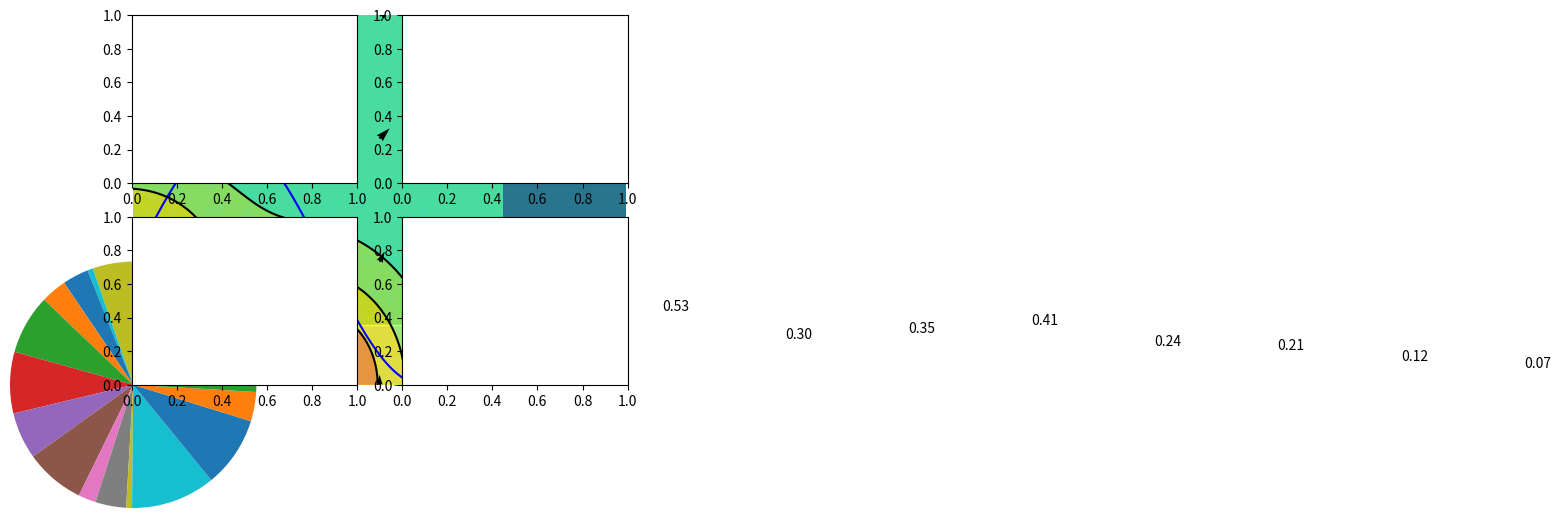
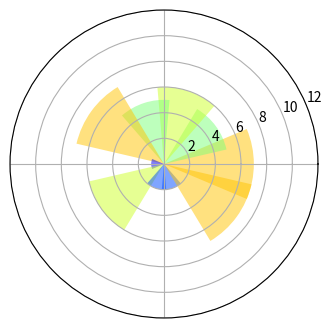

Generate these figures, in order, with matplotlib:
import matplotlib.pylab as plt
from mpl_toolkits.mplot3d import Axes3D
import numpy as np

'''普通图'''
n = 256
X = np.linspace(-np.pi,np.pi,n,endpoint=True)
Y = np.sin(2*X)
plt.plot(X, Y+1, color='blue', alpha=1.00)
plt.plot(X, Y-1, color='blue', alpha=1.00)
plt.show()

'''散点图'''
n = 1024
X = np.random.normal(0,1,n)
Y = np.random.normal(0,1,n)
plt.scatter(X,Y)
plt.show()

'''条形图'''
n = 12
X = np.arange(n)
Y1 = (1-X/float(n)) * np.random.uniform(0.5,1.0,n)
Y2 = (1-X/float(n)) * np.random.uniform(0.5,1.0,n)
plt.bar(X, +Y1, facecolor='#9999ff', edgecolor='white')
plt.bar(X, -Y2, facecolor='#ff9999', edgecolor='white')
for x,y in zip(X,Y1):
    plt.text(x+0.4, y+0.05, '%.2f' % y, ha='center', va= 'bottom')
plt.ylim(-1.25,+1.25)
plt.show()

'''等高线图'''
def f(x,y): return (1-x/2+x**5+y**3)*np.exp(-x**2-y**2)
n = 256
x = np.linspace(-3,3,n)
y = np.linspace(-3,3,n)
X,Y = np.meshgrid(x,y)
plt.contourf(X, Y, f(X,Y), 8, alpha=.75, cmap='jet')
C = plt.contour(X, Y, f(X,Y), 8, colors='black')
plt.show()

'''灰度图'''
def f(x,y): return (1-x/2+x**5+y**3)*np.exp(-x**2-y**2)
n = 10
x = np.linspace(-3,3,4*n)
y = np.linspace(-3,3,3*n)
X,Y = np.meshgrid(x,y)
plt.imshow(f(X,Y))
plt.show()

'''饼状图'''
n = 20
Z = np.random.uniform(0,1,n)
plt.pie(Z)
plt.show()

'''量场图'''
n = 8
X,Y = np.mgrid[0:n,0:n]
plt.quiver(X,Y)
plt.show()

'''网格'''
axes = plt.gca()
axes.set_xlim(0,4)
axes.set_ylim(0,3)
axes.set_xticklabels([])
axes.set_yticklabels([])
plt.show()

'''多重网格'''
plt.subplot(2,2,1)
plt.subplot(2,2,2)
plt.subplot(2,2,3)
plt.subplot(2,2,4)
plt.show()

'''极轴图'''
plt.figure(figsize=(8,4))
ax1= plt.subplot(111, projection='polar')
ax1.set_rlim(0,12)
data = np.random.randint(1,10,10)
theta=np.arange(0,2*np.pi,2*np.pi/10)
# 创建数据
bar = ax1.bar(theta,data,alpha=0.5)
for r,bar in zip(data, bar):
    bar.set_facecolor(plt.cm.jet(r/10.))  # 设置颜色
plt.thetagrids(np.arange(0.0, 360.0, 90), []) # 设置网格、标签（这里是空标签，则不显示内容）
plt.show()

'''3D图'''
fig = plt.figure()
ax = Axes3D(fig)
X = np.arange(-4, 4, 0.25)
Y = np.arange(-4, 4, 0.25)
X, Y = np.meshgrid(X, Y)
R = np.sqrt(X**2 + Y**2)
Z = np.sin(R)
ax.plot_surface(X, Y, Z, rstride=1, cstride=1, cmap='hot')
plt.show()

'''手稿图'''
eqs = []
eqs.append((r"$W^{3\beta}_{\delta_1 \rho_1 \sigma_2} = U^{3\beta}_{\delta_1 \rho_1} + \frac{1}{8 \pi 2} \int^{\alpha_2}_{\alpha_2} d \alpha^\prime_2 \left[\frac{ U^{2\beta}_{\delta_1 \rho_1} - \alpha^\prime_2U^{1\beta}_{\rho_1 \sigma_2} }{U^{0\beta}_{\rho_1 \sigma_2}}\right]$"))
eqs.append((r"$\frac{d\rho}{d t} + \rho \vec{v}\cdot\nabla\vec{v} = -\nabla p + \mu\nabla^2 \vec{v} + \rho \vec{g}$"))
eqs.append((r"$\int_{-\infty}^\infty e^{-x^2}dx=\sqrt{\pi}$"))
eqs.append((r"$E = mc^2 = \sqrt{{m_0}^2c^4 + p^2c^2}$"))
eqs.append((r"$F_G = G\frac{m_1m_2}{r^2}$"))
plt.axes([0.025,0.025,0.95,0.95])
for i in range(24):
    index = np.random.randint(0,len(eqs))
    eq = eqs[index]
    size = np.random.uniform(12,32)
    x,y = np.random.uniform(0,1,2)
    alpha = np.random.uniform(0.25,.75)
    plt.text(x, y, eq, ha='center', va='center', color="#11557c", alpha=alpha,
             transform=plt.gca().transAxes, fontsize=size, clip_on=True)
plt.xticks([])
plt.yticks([])
plt.show()